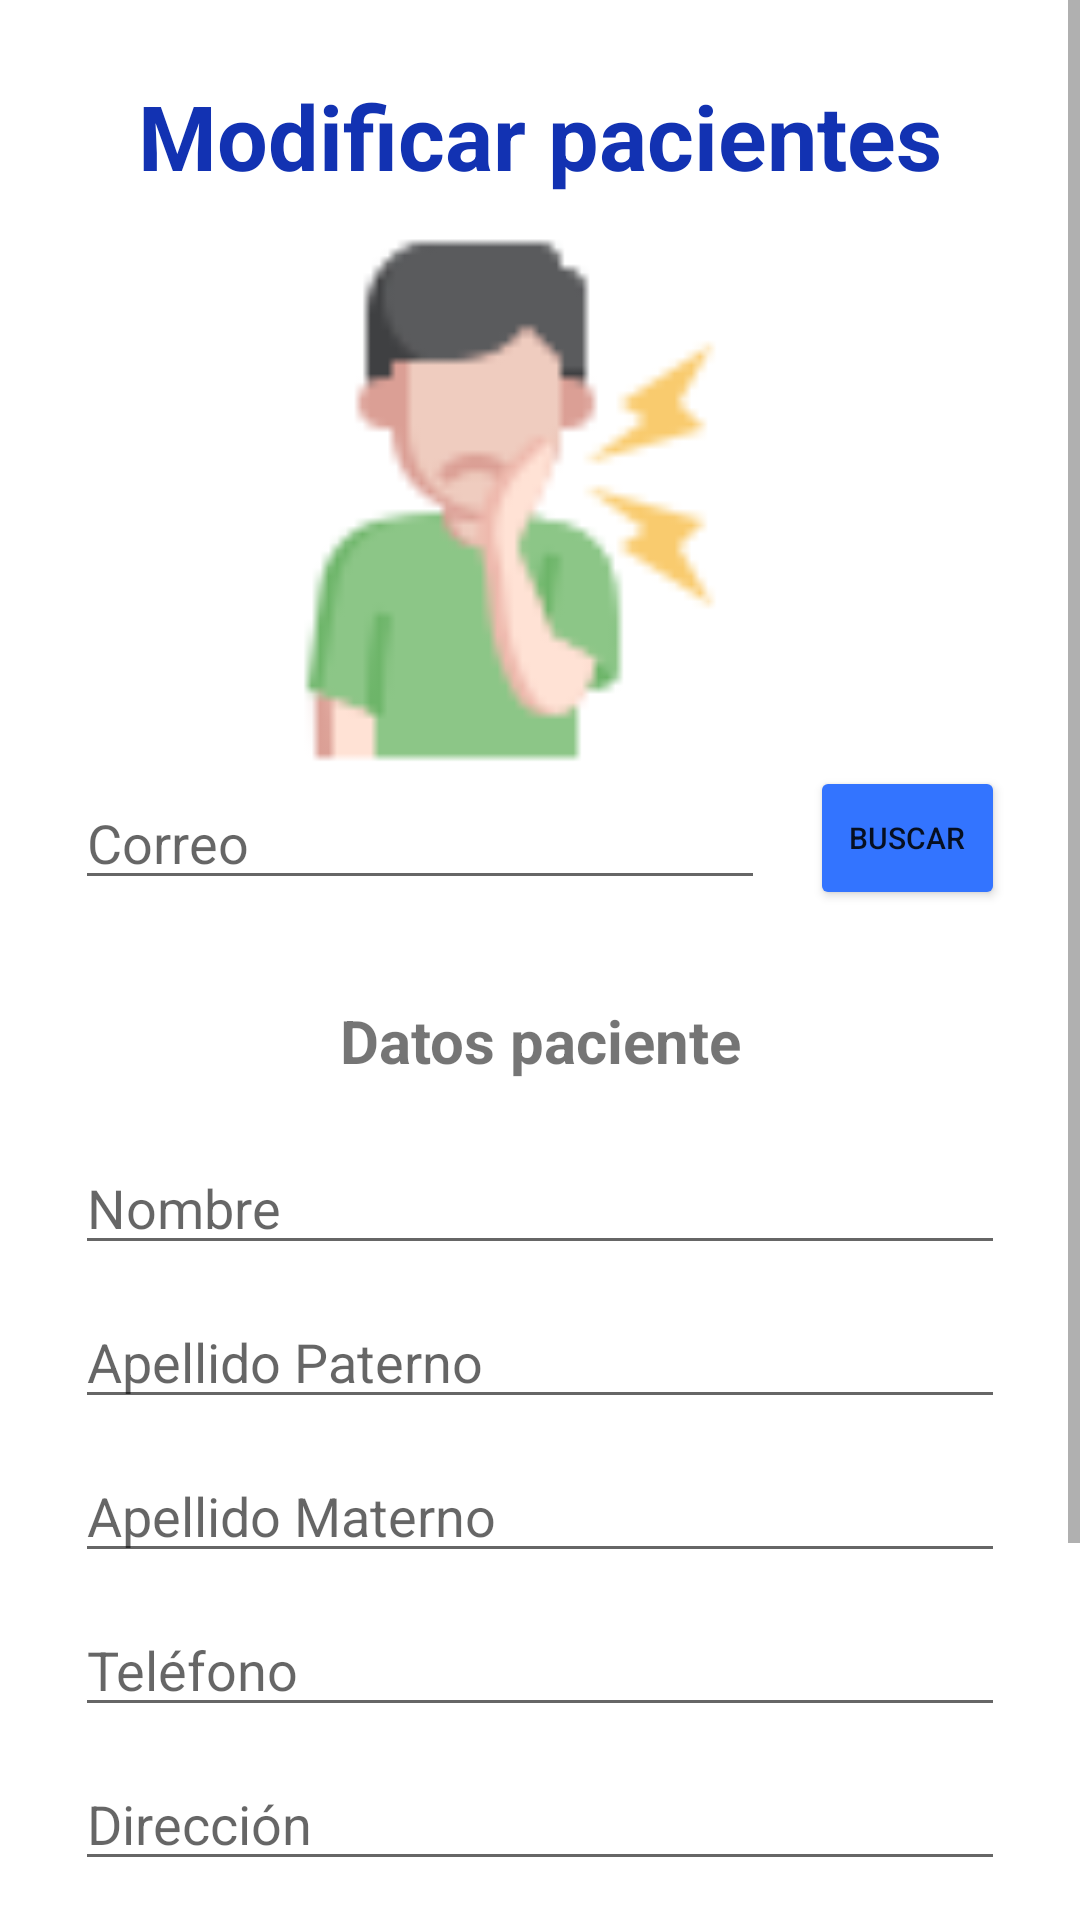

Reconstruct the res/layout file that produces this screen, plus the resources it refers to.
<!-- AndroidManifest.xml: application theme Theme.ClinicaDental -->
<!-- res/layout/fragment_modificaru.xml -->
<?xml version="1.0" encoding="utf-8"?>
<androidx.constraintlayout.widget.ConstraintLayout xmlns:android="http://schemas.android.com/apk/res/android"
    android:layout_width="match_parent"
    android:layout_height="match_parent"
    xmlns:tools="http://schemas.android.com/tools"
    tools:context=".ui.modificarusuarios.ModificarUFragment">

    <ScrollView
        android:layout_width="match_parent"
        android:layout_height="match_parent">

        <LinearLayout
            android:layout_width="match_parent"
            android:layout_height="match_parent"
            android:layout_margin="25dp"
            android:orientation="vertical"
            android:gravity="center">

            <TextView
                android:layout_width="match_parent"
                android:layout_height="wrap_content"
                android:text="@string/modifusuarios"
                android:gravity="center"
                android:textColor="@color/blue"
                android:textStyle="bold"
                android:textSize="30sp">
            </TextView>

            <ImageView
                android:id="@+id/ivMImagen"
                android:layout_width="180dp"
                android:layout_height="180dp"
                android:src="@drawable/icono_usuario"
                android:layout_marginTop="10dp"
                android:layout_marginEnd="10dp">
            </ImageView>

            <LinearLayout
                android:layout_width="match_parent"
                android:layout_height="wrap_content"
                android:orientation="horizontal"
                android:layout_marginBottom="30dp"
                android:layout_gravity="center"
                android:gravity="center">

                <EditText
                    android:id="@+id/etMCorreo"
                    android:layout_width="230dp"
                    android:layout_height="wrap_content"
                    android:hint="@string/correo"
                    android:inputType="textEmailAddress"
                    android:layout_marginEnd="15dp"
                    android:maxLength="30">
                </EditText>

                <Button
                    android:id="@+id/btnMBuscarCorreo"
                    android:layout_width="wrap_content"
                    android:layout_height="wrap_content"
                    android:text="@string/buscar"
                    android:backgroundTint="@color/lightblue"
                    android:textSize="10dp">
                </Button>

            </LinearLayout>

            <TextView
                android:layout_width="match_parent"
                android:layout_height="wrap_content"
                android:text="@string/datosusuario"
                android:gravity="center"
                android:textStyle="bold"
                android:textSize="20sp">
            </TextView>

            <EditText
                android:id="@+id/etMNombre"
                android:layout_width="match_parent"
                android:layout_height="wrap_content"
                android:layout_marginTop="20dp"
                android:hint="@string/nombre"
                android:inputType="textPersonName"
                android:layout_marginBottom="10dp"
                android:maxLength="20">
            </EditText>

            <EditText
                android:id="@+id/etMApellidoP"
                android:layout_width="match_parent"
                android:layout_height="wrap_content"
                android:hint="@string/apellidop"
                android:inputType="textPersonName"
                android:layout_marginBottom="10dp"
                android:maxLength="20">
            </EditText>

            <EditText
                android:id="@+id/etMApellidoM"
                android:layout_width="match_parent"
                android:layout_height="wrap_content"
                android:hint="@string/apellidom"
                android:inputType="textPersonName"
                android:layout_marginBottom="10dp"
                android:maxLength="20">
            </EditText>

            <EditText
                android:id="@+id/etMTelefono"
                android:layout_width="match_parent"
                android:layout_height="wrap_content"
                android:hint="@string/telefono"
                android:inputType="number"
                android:layout_marginBottom="10dp"
                android:maxLength="10">
            </EditText>

            <EditText
                android:id="@+id/etMDireccion"
                android:layout_width="match_parent"
                android:layout_height="wrap_content"
                android:hint="@string/direccion"
                android:inputType="text"
                android:layout_marginBottom="10dp"
                android:maxLength="50">
            </EditText>

            <EditText
                android:id="@+id/etMContra"
                android:layout_width="match_parent"
                android:layout_height="wrap_content"
                android:hint="@string/contrasena"
                android:inputType="textPassword"
                android:layout_marginBottom="10dp">
            </EditText>

            <LinearLayout
                android:layout_width="match_parent"
                android:layout_height="wrap_content"
                android:orientation="horizontal"
                android:layout_marginTop="10dp"
                android:gravity="center"
                android:layout_marginBottom="50dp">

                <Button
                    android:id="@+id/btnMSubirFoto"
                    android:layout_width="wrap_content"
                    android:layout_height="wrap_content"
                    android:text="@string/subirfoto"
                    android:layout_marginEnd="10dp"
                    android:backgroundTint="@color/lightblue">
                </Button>

                <Button
                    android:id="@+id/btnModifUsuario"
                    android:layout_width="wrap_content"
                    android:layout_height="wrap_content"
                    android:text="@string/guardarc"
                    android:backgroundTint="@color/blue">
                </Button>

            </LinearLayout>

        </LinearLayout>

    </ScrollView>

</androidx.constraintlayout.widget.ConstraintLayout>
<!-- resources referenced by this layout -->
<resources>
  <color name="blue">#1232B2</color>
  <color name="lightblue">#3374FF</color>
  <!-- drawable icono_usuario: png bitmap (drawable, 12683 bytes) -->
  <string name="apellidom">Apellido Materno</string>
  <string name="apellidop">Apellido Paterno</string>
  <string name="buscar">Buscar</string>
  <string name="contrasena">Contraseña</string>
  <string name="correo">Correo</string>
  <string name="datosusuario">Datos paciente</string>
  <string name="direccion">Dirección</string>
  <string name="guardarc">Guardar</string>
  <string name="modifusuarios">Modificar pacientes</string>
  <string name="nombre">Nombre</string>
  <string name="subirfoto">Agregar Foto</string>
  <string name="telefono">Teléfono</string>
  <style name="Theme.ClinicaDental" parent="Theme.MaterialComponents.DayNight.DarkActionBar">
          
          <item name="colorPrimary">@color/purple_500</item>
          <item name="colorPrimaryVariant">@color/purple_700</item>
          <item name="colorOnPrimary">@color/white</item>
          
          <item name="colorSecondary">@color/teal_200</item>
          <item name="colorSecondaryVariant">@color/teal_700</item>
          <item name="colorOnSecondary">@color/black</item>
          
          
          
          <item name="android:statusBarColor" tools:targetApi="l">?attr/colorPrimaryVariant</item>
          
      </style>
  <color name="purple_500">#FF6200EE</color>
  <color name="purple_700">#FF3700B3</color>
  <color name="white">#FFFFFFFF</color>
  <color name="teal_200">#FF03DAC5</color>
  <color name="teal_700">#FF018786</color>
  <color name="black">#FF000000</color>
</resources>
